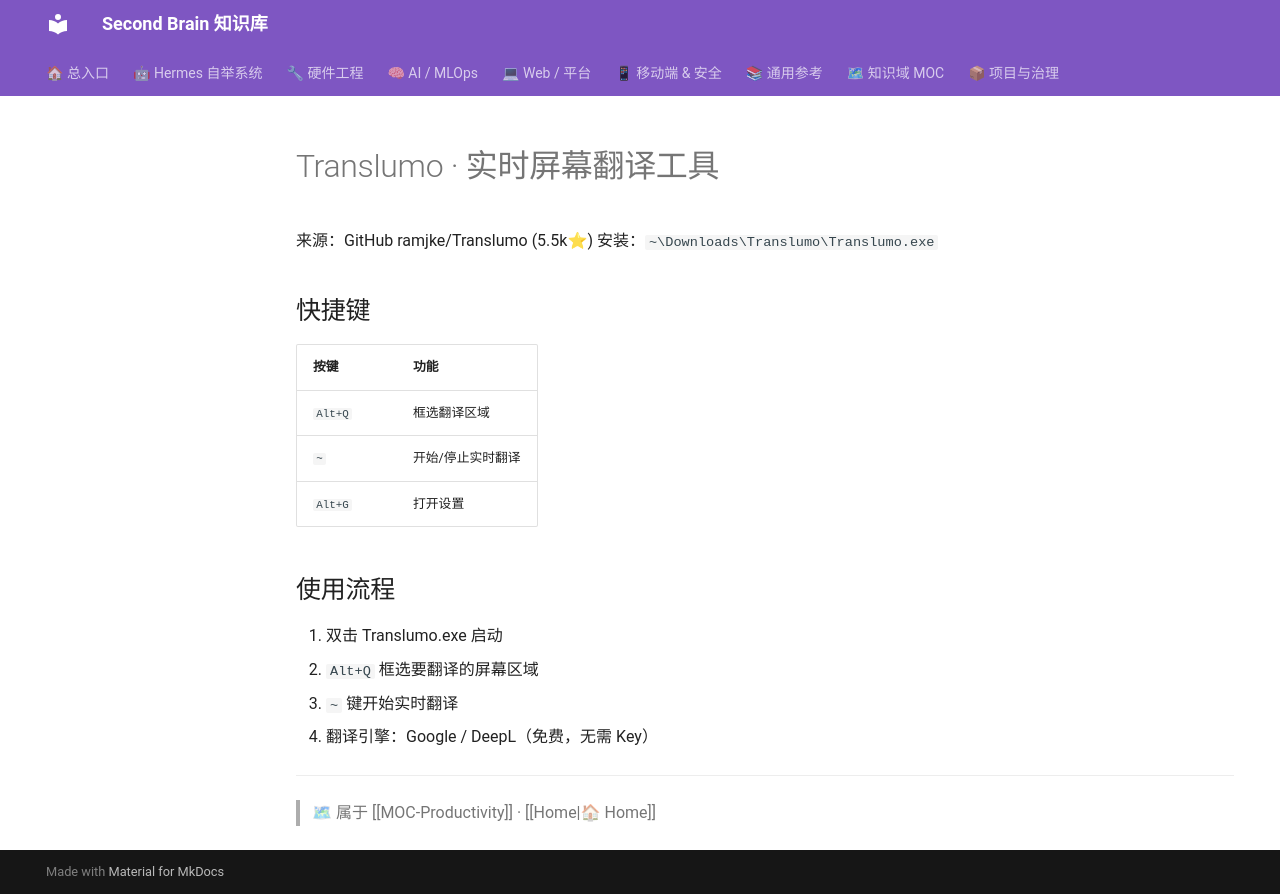

repository: mo9652962-ai/second-brain · page: kb/knowledge/Productivity/translumo/index.html · generator: mkdocs

---
tags: [translation, screen-capture, open-source, realtime]
domain: Productivity
status: abandoned
---
# Translumo · 实时屏幕翻译工具

来源：GitHub ramjke/Translumo (5.5k⭐)
安装：`~\Downloads\Translumo\Translumo.exe`

## 快捷键

| 按键 | 功能 |
|:-----|:------|
| `Alt+Q` | 框选翻译区域 |
| `~` | 开始/停止实时翻译 |
| `Alt+G` | 打开设置 |

## 使用流程

1. 双击 Translumo.exe 启动
2. `Alt+Q` 框选要翻译的屏幕区域
3. `~` 键开始实时翻译
4. 翻译引擎：Google / DeepL（免费，无需 Key）

---
> 🗺 属于 [[MOC-Productivity]] · [[Home|🏠 Home]]
